2-way image classification set "data" from GitHub (tanmaythakur09/IADAI201_1000389-TanmayThakur); label vocabulary: empty, occupied.

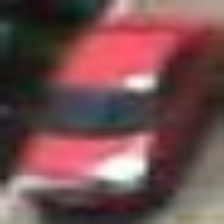
Label: occupied

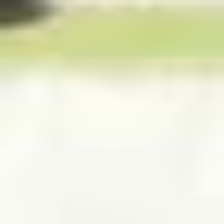
Label: empty

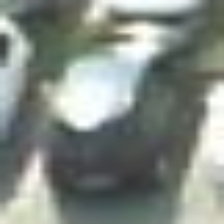
Label: occupied

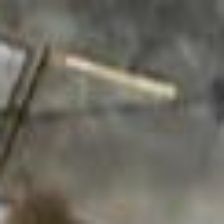
Label: empty

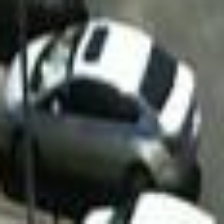
Label: occupied

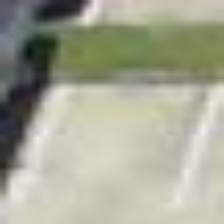
Label: empty
